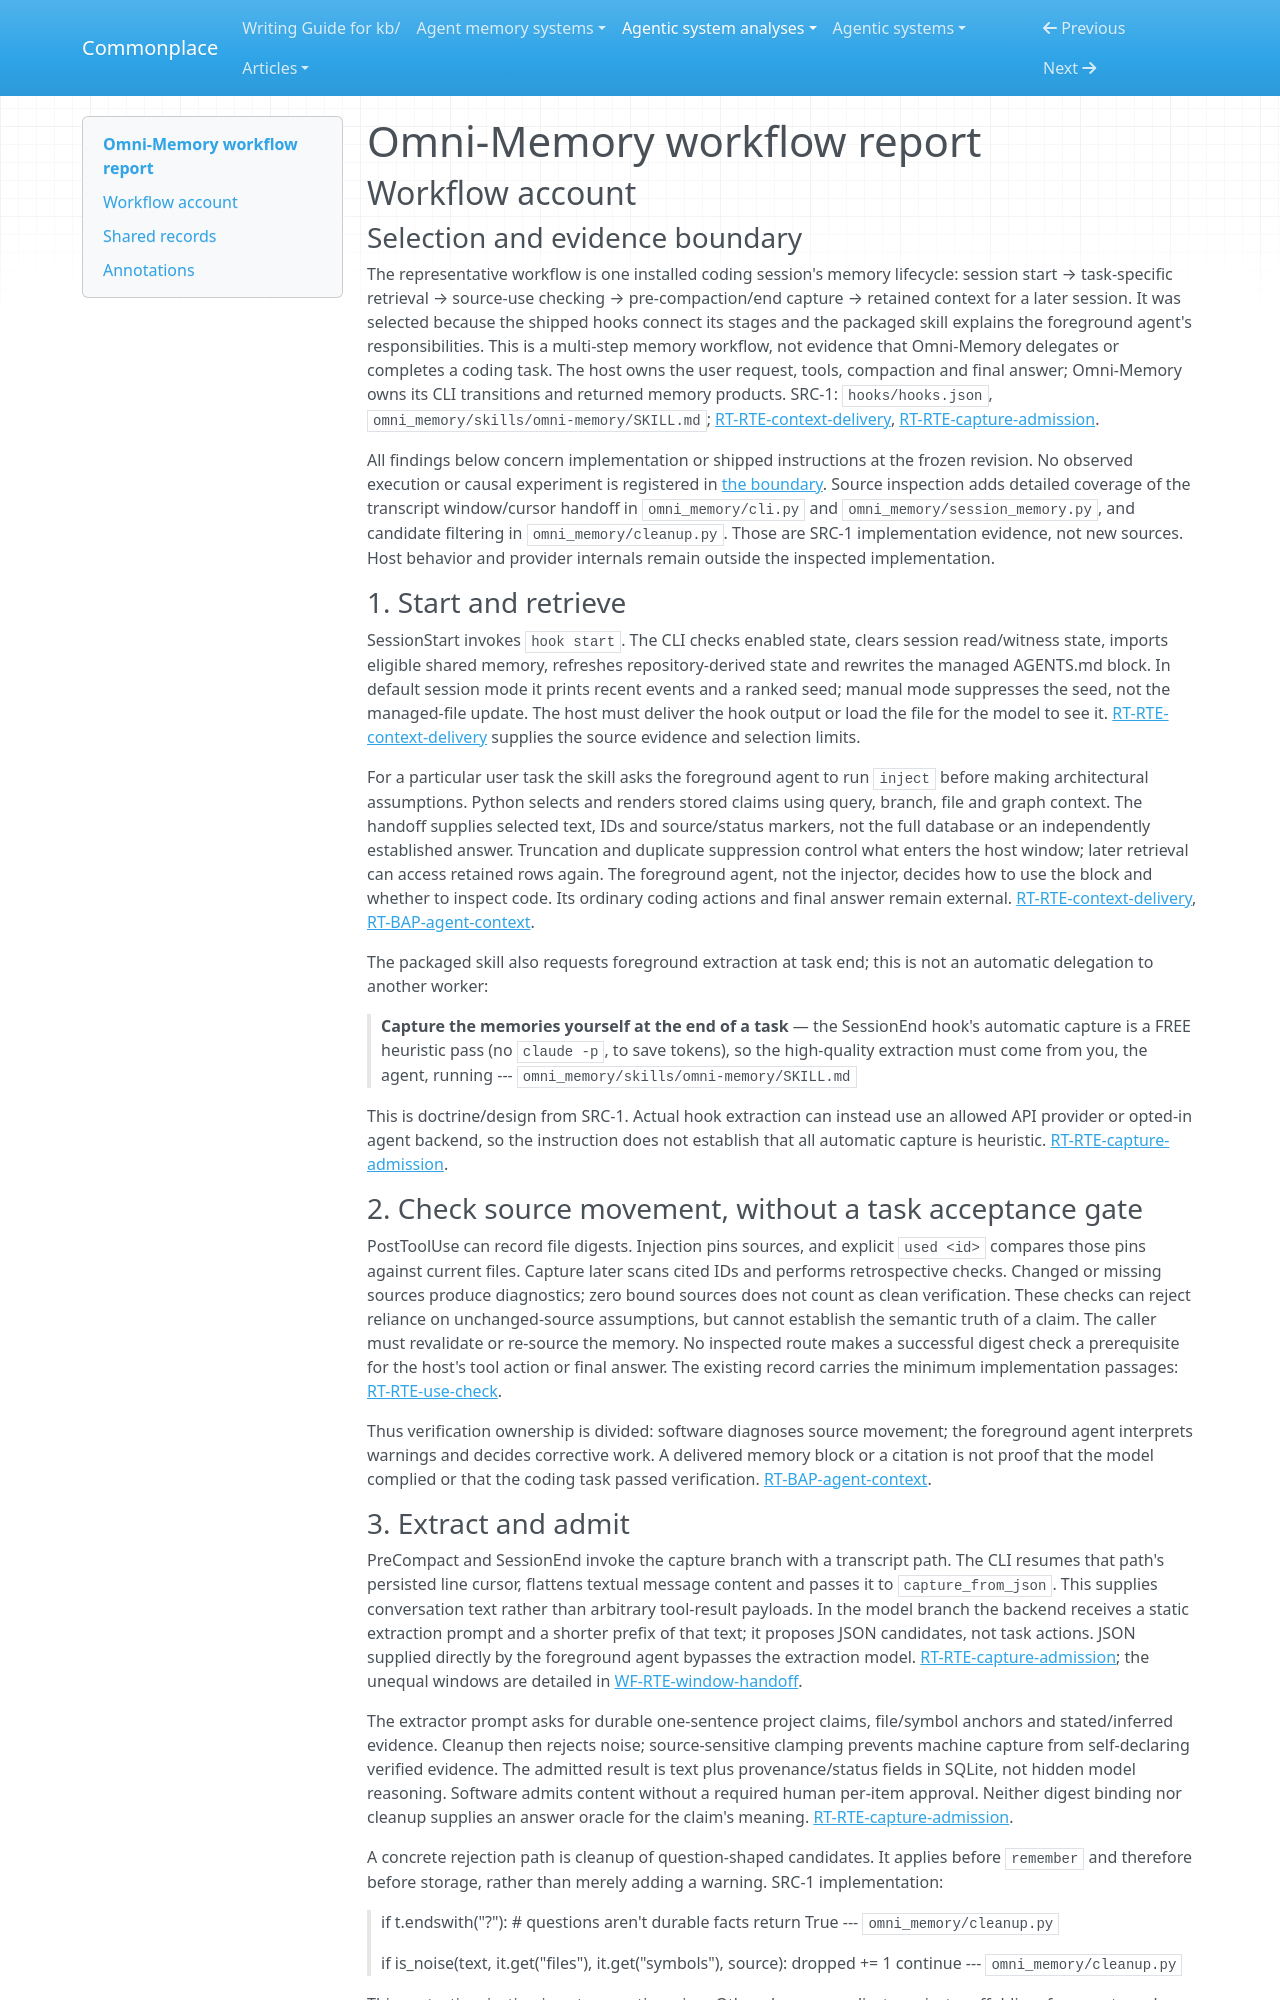

repository: zby/commonplace · page: agentic-system-analyses/retained/singhabhinav04--omni-memory/workflow/index.html · generator: mkdocs

---
type: agentic-system-analyses/types/agentic-system-workflow-report.md
description: "Omni-Memory workflow: installed session retrieval, source-use checking, transcript capture and delivery to a later session."
run-id: AAS-2026-11-08-omni-memory-09378abbfe6b-01
reviewed-boundary: "20f9f9ffd7ece0c6514542677ba6a549841f5536"
---

# Omni-Memory workflow report

## Workflow account

### Selection and evidence boundary

The representative workflow is one installed coding session's memory lifecycle: session start → task-specific retrieval → source-use checking → pre-compaction/end capture → retained context for a later session. It was selected because the shipped hooks connect its stages and the packaged skill explains the foreground agent's responsibilities. This is a multi-step memory workflow, not evidence that Omni-Memory delegates or completes a coding task. The host owns the user request, tools, compaction and final answer; Omni-Memory owns its CLI transitions and returned memory products. SRC-1: `hooks/hooks.json`, `omni_memory/skills/omni-memory/SKILL.md`; [RT-RTE-context-delivery](runtime.md#rt-rte-context-delivery), [RT-RTE-capture-admission](runtime.md#rt-rte-capture-admission).

All findings below concern implementation or shipped instructions at the frozen revision. No observed execution or causal experiment is registered in [the boundary](boundary.md). Source inspection adds detailed coverage of the transcript window/cursor handoff in `omni_memory/cli.py` and `omni_memory/session_memory.py`, and candidate filtering in `omni_memory/cleanup.py`. Those are SRC-1 implementation evidence, not new sources. Host behavior and provider internals remain outside the inspected implementation.

### 1. Start and retrieve

SessionStart invokes `hook start`. The CLI checks enabled state, clears session read/witness state, imports eligible shared memory, refreshes repository-derived state and rewrites the managed AGENTS.md block. In default session mode it prints recent events and a ranked seed; manual mode suppresses the seed, not the managed-file update. The host must deliver the hook output or load the file for the model to see it. [RT-RTE-context-delivery](runtime.md#rt-rte-context-delivery) supplies the source evidence and selection limits.

For a particular user task the skill asks the foreground agent to run `inject` before making architectural assumptions. Python selects and renders stored claims using query, branch, file and graph context. The handoff supplies selected text, IDs and source/status markers, not the full database or an independently established answer. Truncation and duplicate suppression control what enters the host window; later retrieval can access retained rows again. The foreground agent, not the injector, decides how to use the block and whether to inspect code. Its ordinary coding actions and final answer remain external. [RT-RTE-context-delivery](runtime.md#rt-rte-context-delivery), [RT-BAP-agent-context](runtime.md#rt-bap-agent-context).

The packaged skill also requests foreground extraction at task end; this is not an automatic delegation to another worker:

> **Capture the memories yourself at the end of a task** — the SessionEnd hook's
> automatic capture is a FREE heuristic pass (no `claude -p`, to save tokens), so the
> high-quality extraction must come from you, the agent, running
> --- `omni_memory/skills/omni-memory/SKILL.md`

This is doctrine/design from SRC-1. Actual hook extraction can instead use an allowed API provider or opted-in agent backend, so the instruction does not establish that all automatic capture is heuristic. [RT-RTE-capture-admission](runtime.md#rt-rte-capture-admission).

### 2. Check source movement, without a task acceptance gate

PostToolUse can record file digests. Injection pins sources, and explicit `used <id>` compares those pins against current files. Capture later scans cited IDs and performs retrospective checks. Changed or missing sources produce diagnostics; zero bound sources does not count as clean verification. These checks can reject reliance on unchanged-source assumptions, but cannot establish the semantic truth of a claim. The caller must revalidate or re-source the memory. No inspected route makes a successful digest check a prerequisite for the host's tool action or final answer. The existing record carries the minimum implementation passages: [RT-RTE-use-check](runtime.md#rt-rte-use-check).

Thus verification ownership is divided: software diagnoses source movement; the foreground agent interprets warnings and decides corrective work. A delivered memory block or a citation is not proof that the model complied or that the coding task passed verification. [RT-BAP-agent-context](runtime.md#rt-bap-agent-context).
